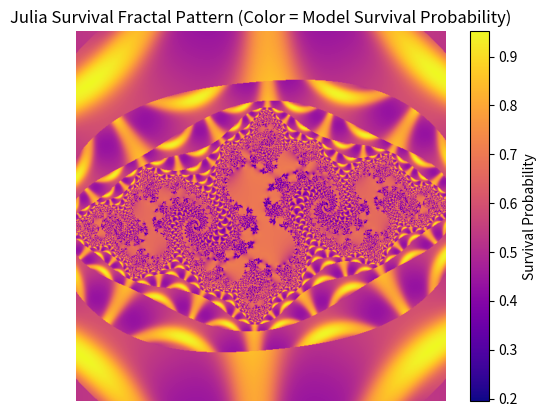

Write Python code to recreate this figure.
import numpy as np
import matplotlib.pyplot as plt

def calculate_total_survival(external_combined_risk, resource_score, environmental_risk,
                             weights=[0.25, 0.375, 0.375], risk_threshold=0.5, k=8):
    """
    Calculate normalized total survival probability (0-1)
    external_combined_risk: combined human + animal risk (0-1)
    resource_score: -5 to +5
    environmental_risk: 0-1
    """
    S_external = 1 - external_combined_risk
    S_resources = max(0, min(1, (resource_score + 5) / 10))
    S_environment = 1 / (1 + np.exp(k * (environmental_risk - risk_threshold)))
    total_survival = (weights[0] * S_external +
                      weights[1] * S_resources +
                      weights[2] * S_environment)
    return max(0, min(1, total_survival))


# Julia set config
N = 600
x = np.linspace(-1.5, 1.5, N)
y = np.linspace(-1.5, 1.5, N)
X, Y = np.meshgrid(x, y)
Z = X + 1j * Y
# Julia constant:
c = -0.8 + 0.156j

img = np.zeros((N, N))
for i in range(N):
    for j in range(N):
        z = Z[i,j]
        steps = 0
        # standard Julia set iteration
        while abs(z) < 2 and steps < 60:
            z = z**2 + c
            steps += 1
        # mapping:
        risk = min(1, steps / 60)
        resource = np.cos(z.real) * 2 + 2 # use real part for variety
        environment = abs(np.sin(z.imag)) # use imag component
        img[i,j] = calculate_total_survival(risk, resource, environment)

plt.imshow(img, cmap="plasma", extent=[-1.5,1.5,-1.5,1.5])
plt.title("Julia Survival Fractal Pattern (Color = Model Survival Probability)")
plt.colorbar(label='Survival Probability')
plt.axis('off')
plt.show()